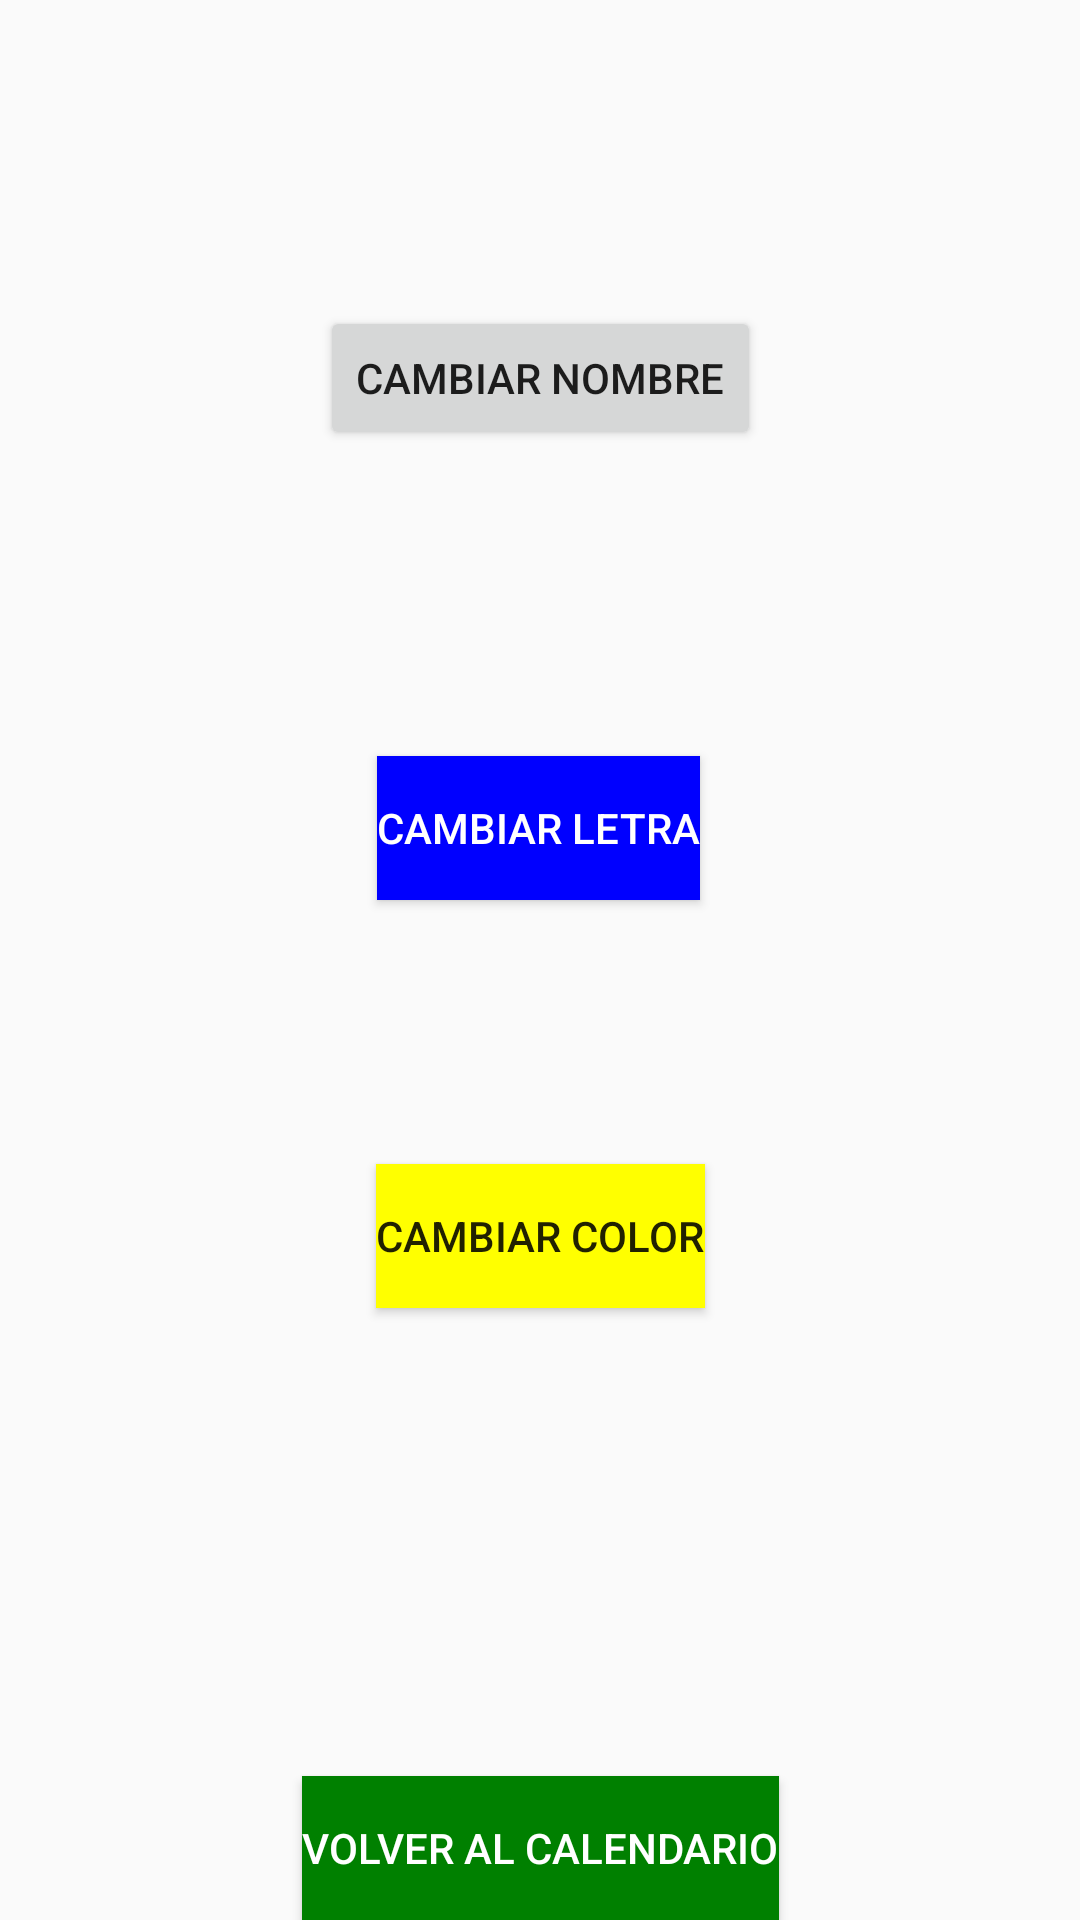

This screen was rendered from an Android layout file. Write that file and the resources it references.
<!-- AndroidManifest.xml: application theme Theme.TFG -->
<!-- res/layout/activity_personalizar_calendario.xml -->
<?xml version="1.0" encoding="utf-8"?>
<androidx.constraintlayout.widget.ConstraintLayout xmlns:android="http://schemas.android.com/apk/res/android"
    xmlns:app="http://schemas.android.com/apk/res-auto"
    xmlns:tools="http://schemas.android.com/tools"
    android:layout_width="match_parent"
    android:layout_height="match_parent">

    <Button
        android:id="@+id/letra_calendario"
        android:layout_width="wrap_content"
        android:layout_height="wrap_content"
        android:layout_marginTop="252dp"
        android:background="@color/blue"
        android:text="CAMBIAR LETRA"
        android:textColor="@color/white"
        app:layout_constraintEnd_toEndOf="parent"
        app:layout_constraintHorizontal_bias="0.498"
        app:layout_constraintStart_toStartOf="parent"
        app:layout_constraintTop_toTopOf="parent" />

    <Button
        android:id="@+id/color_calendario"
        android:layout_width="wrap_content"
        android:layout_height="wrap_content"
        android:layout_marginTop="88dp"
        android:text="CAMBIAR COLOR"
        android:background="@color/yellow"
        app:layout_constraintEnd_toEndOf="parent"
        app:layout_constraintStart_toStartOf="parent"
        app:layout_constraintTop_toBottomOf="@+id/letra_calendario" />

    <Button
        android:id="@+id/confirmarPers"
        android:layout_width="wrap_content"
        android:layout_height="wrap_content"
        android:layout_marginTop="156dp"
        android:text="VOLVER AL CALENDARIO"
        android:background="@color/green"
        android:textColor="@color/white"
        app:layout_constraintEnd_toEndOf="parent"
        app:layout_constraintStart_toStartOf="parent"
        app:layout_constraintTop_toBottomOf="@+id/color_calendario" />

    <Button
        android:id="@+id/nombre_calendario"
        android:layout_width="wrap_content"
        android:layout_height="wrap_content"
        android:text="CAMBIAR NOMBRE"
        app:layout_constraintBottom_toTopOf="@+id/letra_calendario"
        app:layout_constraintEnd_toEndOf="parent"
        app:layout_constraintStart_toStartOf="parent"
        app:layout_constraintTop_toTopOf="parent" />
</androidx.constraintlayout.widget.ConstraintLayout>
<!-- resources referenced by this layout -->
<resources>
  <color name="blue">#0000FF</color>
  <color name="green">#008000</color>
  <color name="white">#FFFFFFFF</color>
  <color name="yellow">#FFFF00</color>
  <style name="Theme.TFG" parent="Theme.AppCompat.Light.NoActionBar">
      </style>
</resources>
